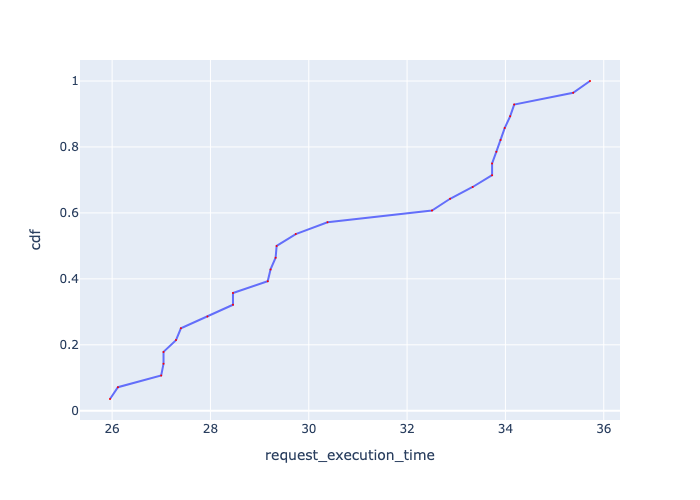

The file beside this chart, header and first rows:
, Request Id, request_execution_time, cdf
0, 0, 25.96, 0.03571
1, 1, 26.12, 0.07143
2, 2, 27, 0.1071
3, 3, 27.05, 0.1429
4, 4, 27.05, 0.1786
5, 5, 27.3, 0.2143
6, 6, 27.4, 0.25
7, 7, 27.94, 0.2857
8, 8, 28.46, 0.3214
9, 9, 28.46, 0.3571
10, 10, 29.17, 0.3929
11, 11, 29.22, 0.4286
12, 12, 29.33, 0.4643
13, 13, 29.35, 0.5
14, 14, 29.73, 0.5357
15, 15, 30.38, 0.5714
16, 16, 32.51, 0.6071
17, 17, 32.87, 0.6429
18, 18, 33.33, 0.6786
19, 19, 33.73, 0.7143
20, 20, 33.73, 0.75
21, 21, 33.82, 0.7857
22, 22, 33.9, 0.8214
23, 23, 33.99, 0.8571
24, 24, 34.1, 0.8929
25, 25, 34.18, 0.9286
26, 26, 35.38, 0.9643
27, 27, 35.72, 1.0
